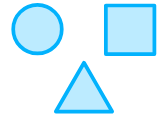
t = 0.00 s
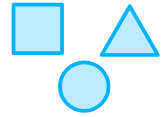
t = 0.82 s
t = 1.60 s: frame unchanged from t = 0.82 s, image omitted
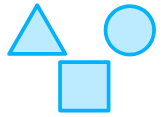
t = 2.40 s
t = 3.20 s: frame unchanged from t = 0.00 s, image omitted
t = 4.00 s: frame unchanged from t = 0.00 s, image omitted

The animated SVG that drew these frames (rendered in a browser with its animation timeline set to each time). Animation: 16 SMIL elements (animate=7,animateMotion=3,animateTransform=6); one cycle of 4.00 s, repeats indefinitely.

<svg xmlns="http://www.w3.org/2000/svg" xmlns:xlink="http://www.w3.org/1999/xlink" preserveAspectRatio="xMidYMid meet" width="168" height="117" viewBox="0 0 168 117" style="width:100%;height:100%"><defs><animate repeatCount="indefinite" dur="3.96s" begin="0s" xlink:href="#_R_G_L_2_G_D_0_P_0" fill="freeze" attributeName="d" attributeType="XML" from="M-287 238 C-287,238 -211.66,368.5 -211.66,368.5 C-211.66,368.5 -136.31,499 -136.31,499 C-136.31,499 -437.69,499 -437.69,499 C-437.69,499 -287,238 -287,238z " to="M-287 238 C-287,238 -211.66,368.5 -211.66,368.5 C-211.66,368.5 -136.31,499 -136.31,499 C-136.31,499 -437.69,499 -437.69,499 C-437.69,499 -287,238 -287,238z " keyTimes="0;0.0707071;0.1414141;0.4040404;0.4747475;0.7373737;0.8080808;1" values="M-287 238 C-287,238 -211.66,368.5 -211.66,368.5 C-211.66,368.5 -136.31,499 -136.31,499 C-136.31,499 -437.69,499 -437.69,499 C-437.69,499 -287,238 -287,238z ;M-287 238 C-287,238 -211.66,368.5 -211.66,368.5 C-211.66,368.5 -136.31,499 -136.31,499 C-136.31,499 -437.69,499 -437.69,499 C-437.69,499 -287,238 -287,238z ;M-187.84 243.16 C-116.04,243.16 -57.84,301.36 -57.84,373.16 C-57.84,444.96 -116.04,503.16 -187.84,503.16 C-259.64,503.16 -317.84,444.96 -317.84,373.16 C-317.84,301.36 -259.64,243.16 -187.84,243.16z ;M-187.84 243.16 C-116.04,243.16 -57.84,301.36 -57.84,373.16 C-57.84,444.96 -116.04,503.16 -187.84,503.16 C-259.64,503.16 -317.84,444.96 -317.84,373.16 C-317.84,301.36 -259.64,243.16 -187.84,243.16z ;M125.71 -75.29 C125.71,-75.29 125.71,184.71 125.71,184.71 C125.71,184.71 -134.29,184.71 -134.29,184.71 C-134.29,184.71 -134.29,-75.29 -134.29,-75.29 C-134.29,-75.29 125.71,-75.29 125.71,-75.29z ;M125.71 -75.29 C125.71,-75.29 125.71,184.71 125.71,184.71 C125.71,184.71 -134.29,184.71 -134.29,184.71 C-134.29,184.71 -134.29,-75.29 -134.29,-75.29 C-134.29,-75.29 125.71,-75.29 125.71,-75.29z ;M-287 238 C-287,238 -211.66,368.5 -211.66,368.5 C-211.66,368.5 -136.31,499 -136.31,499 C-136.31,499 -437.69,499 -437.69,499 C-437.69,499 -287,238 -287,238z ;M-287 238 C-287,238 -211.66,368.5 -211.66,368.5 C-211.66,368.5 -136.31,499 -136.31,499 C-136.31,499 -437.69,499 -437.69,499 C-437.69,499 -287,238 -287,238z " keySplines="0.167 0 0.833 1;0.66 0 0.86 1;0.167 0 0.833 1;0.66 0 0.86 1;0.167 0 0.833 1;0.66 0 0.99 0.99;0 0 0 0" calcMode="spline"/><animate repeatCount="indefinite" dur="3.96s" begin="0s" xlink:href="#_R_G_L_2_G_D_1_P_0" fill="freeze" attributeName="d" attributeType="XML" from="M-287 238 C-287,238 -211.66,368.5 -211.66,368.5 C-211.66,368.5 -136.31,499 -136.31,499 C-136.31,499 -437.69,499 -437.69,499 C-437.69,499 -287,238 -287,238z " to="M-287 238 C-287,238 -211.66,368.5 -211.66,368.5 C-211.66,368.5 -136.31,499 -136.31,499 C-136.31,499 -437.69,499 -437.69,499 C-437.69,499 -287,238 -287,238z " keyTimes="0;0.0707071;0.1414141;0.4040404;0.4747475;0.7373737;0.8080808;1" values="M-287 238 C-287,238 -211.66,368.5 -211.66,368.5 C-211.66,368.5 -136.31,499 -136.31,499 C-136.31,499 -437.69,499 -437.69,499 C-437.69,499 -287,238 -287,238z ;M-287 238 C-287,238 -211.66,368.5 -211.66,368.5 C-211.66,368.5 -136.31,499 -136.31,499 C-136.31,499 -437.69,499 -437.69,499 C-437.69,499 -287,238 -287,238z ;M-187.84 243.16 C-116.04,243.16 -57.84,301.36 -57.84,373.16 C-57.84,444.96 -116.04,503.16 -187.84,503.16 C-259.64,503.16 -317.84,444.96 -317.84,373.16 C-317.84,301.36 -259.64,243.16 -187.84,243.16z ;M-187.84 243.16 C-116.04,243.16 -57.84,301.36 -57.84,373.16 C-57.84,444.96 -116.04,503.16 -187.84,503.16 C-259.64,503.16 -317.84,444.96 -317.84,373.16 C-317.84,301.36 -259.64,243.16 -187.84,243.16z ;M125.71 -75.29 C125.71,-75.29 125.71,184.71 125.71,184.71 C125.71,184.71 -134.29,184.71 -134.29,184.71 C-134.29,184.71 -134.29,-75.29 -134.29,-75.29 C-134.29,-75.29 125.71,-75.29 125.71,-75.29z ;M125.71 -75.29 C125.71,-75.29 125.71,184.71 125.71,184.71 C125.71,184.71 -134.29,184.71 -134.29,184.71 C-134.29,184.71 -134.29,-75.29 -134.29,-75.29 C-134.29,-75.29 125.71,-75.29 125.71,-75.29z ;M-287 238 C-287,238 -211.66,368.5 -211.66,368.5 C-211.66,368.5 -136.31,499 -136.31,499 C-136.31,499 -437.69,499 -437.69,499 C-437.69,499 -287,238 -287,238z ;M-287 238 C-287,238 -211.66,368.5 -211.66,368.5 C-211.66,368.5 -136.31,499 -136.31,499 C-136.31,499 -437.69,499 -437.69,499 C-437.69,499 -287,238 -287,238z " keySplines="0.167 0 0.833 1;0.66 0 0.86 1;0.167 0 0.833 1;0.66 0 0.86 1;0.167 0 0.833 1;0.66 0 0.99 0.99;0 0 0 0" calcMode="spline"/><animateMotion repeatCount="indefinite" dur="3.96s" begin="0s" xlink:href="#_R_G_L_2_G" fill="freeze" keyTimes="0;0.0707071;0.1414141;0.4040404;0.4747475;0.7373737;0.8080808;1" path="M89.16 65.99 C89.16,65.99 89.16,65.99 89.16,65.99 C85.96,67.19 73.82,63.49 70.63,64.68 C70.63,64.68 70.63,64.68 70.63,64.68 C65.03,74.4 41.99,114.4 36.38,124.12 C36.38,124.12 36.38,124.12 36.38,124.12 C45.18,113.21 89.16,65.99 89.16,65.99 C89.16,65.99 89.16,65.99 89.16,65.99 " keyPoints="0;0;0.11;0.11;0.53;0.53;1;1" keySplines="0.167 0.167 0.833 0.833;0.66 0 0.958 1;0.167 0 0.833 1;0.66 0 0.86 1;0.167 0.167 0.833 0.833;0.66 0 0.99 1;0 0 0 0" calcMode="spline"/><animateTransform repeatCount="indefinite" dur="3.96s" begin="0s" xlink:href="#_R_G_L_2_G" fill="freeze" attributeName="transform" from="0.18672999999999998 0.18667000000000003" to="0.18672999999999998 0.18667000000000003" type="scale" additive="sum" keyTimes="0;1" values="0.18672999999999998 0.18667000000000003;0.18672999999999998 0.18667000000000003" keySplines="0 0 1 1" calcMode="spline"/><animateTransform repeatCount="indefinite" dur="3.96s" begin="0s" xlink:href="#_R_G_L_2_G" fill="freeze" attributeName="transform" from="259.378 -255.151" to="259.378 -255.151" type="translate" additive="sum" keyTimes="0;1" values="259.378 -255.151;259.378 -255.151" keySplines="0 0 1 1" calcMode="spline"/><animate repeatCount="indefinite" dur="3.96s" begin="0s" xlink:href="#_R_G_L_1_G_D_0_P_0" fill="freeze" attributeName="d" attributeType="XML" from="M372.71 -380.29 C372.71,-380.29 372.71,-120.29 372.71,-120.29 C372.71,-120.29 112.71,-120.29 112.71,-120.29 C112.71,-120.29 112.71,-380.29 112.71,-380.29 C112.71,-380.29 372.71,-380.29 372.71,-380.29z " to="M372.71 -380.29 C372.71,-380.29 372.71,-120.29 372.71,-120.29 C372.71,-120.29 112.71,-120.29 112.71,-120.29 C112.71,-120.29 112.71,-380.29 112.71,-380.29 C112.71,-380.29 372.71,-380.29 372.71,-380.29z " keyTimes="0;0.0707071;0.1414141;0.4040404;0.4747475;0.7373737;0.8080808;1" values="M372.71 -380.29 C372.71,-380.29 372.71,-120.29 372.71,-120.29 C372.71,-120.29 112.71,-120.29 112.71,-120.29 C112.71,-120.29 112.71,-380.29 112.71,-380.29 C112.71,-380.29 372.71,-380.29 372.71,-380.29z ;M372.71 -380.29 C372.71,-380.29 372.71,-120.29 372.71,-120.29 C372.71,-120.29 112.71,-120.29 112.71,-120.29 C112.71,-120.29 112.71,-380.29 112.71,-380.29 C112.71,-380.29 372.71,-380.29 372.71,-380.29z ;M-40 -67 C-40,-67 35.34,63.5 35.34,63.5 C35.34,63.5 110.69,194 110.69,194 C110.69,194 -190.69,194 -190.69,194 C-190.69,194 -40,-67 -40,-67z ;M-40 -67 C-40,-67 35.34,63.5 35.34,63.5 C35.34,63.5 110.69,194 110.69,194 C110.69,194 -190.69,194 -190.69,194 C-190.69,194 -40,-67 -40,-67z ;M59.16 -61.84 C130.96,-61.84 189.16,-3.64 189.16,68.16 C189.16,139.96 130.96,198.16 59.16,198.16 C-12.64,198.16 -70.84,139.96 -70.84,68.16 C-70.84,-3.64 -12.64,-61.84 59.16,-61.84z ;M59.16 -61.84 C130.96,-61.84 189.16,-3.64 189.16,68.16 C189.16,139.96 130.96,198.16 59.16,198.16 C-12.64,198.16 -70.84,139.96 -70.84,68.16 C-70.84,-3.64 -12.64,-61.84 59.16,-61.84z ;M372.71 -380.29 C372.71,-380.29 372.71,-120.29 372.71,-120.29 C372.71,-120.29 112.71,-120.29 112.71,-120.29 C112.71,-120.29 112.71,-380.29 112.71,-380.29 C112.71,-380.29 372.71,-380.29 372.71,-380.29z ;M372.71 -380.29 C372.71,-380.29 372.71,-120.29 372.71,-120.29 C372.71,-120.29 112.71,-120.29 112.71,-120.29 C112.71,-120.29 112.71,-380.29 112.71,-380.29 C112.71,-380.29 372.71,-380.29 372.71,-380.29z " keySplines="0.167 0 0.833 1;0.66 0 0.99 0.99;0.167 0 0.833 1;0.167 0 0.86 1;0.167 0 0.833 1;0.167 0 0.86 1;0 0 0 0" calcMode="spline"/><animate repeatCount="indefinite" dur="3.96s" begin="0s" xlink:href="#_R_G_L_1_G_D_1_P_0" fill="freeze" attributeName="d" attributeType="XML" from="M372.71 -380.29 C372.71,-380.29 372.71,-120.29 372.71,-120.29 C372.71,-120.29 112.71,-120.29 112.71,-120.29 C112.71,-120.29 112.71,-380.29 112.71,-380.29 C112.71,-380.29 372.71,-380.29 372.71,-380.29z " to="M372.71 -380.29 C372.71,-380.29 372.71,-120.29 372.71,-120.29 C372.71,-120.29 112.71,-120.29 112.71,-120.29 C112.71,-120.29 112.71,-380.29 112.71,-380.29 C112.71,-380.29 372.71,-380.29 372.71,-380.29z " keyTimes="0;0.0707071;0.1414141;0.4040404;0.4747475;0.7373737;0.8080808;1" values="M372.71 -380.29 C372.71,-380.29 372.71,-120.29 372.71,-120.29 C372.71,-120.29 112.71,-120.29 112.71,-120.29 C112.71,-120.29 112.71,-380.29 112.71,-380.29 C112.71,-380.29 372.71,-380.29 372.71,-380.29z ;M372.71 -380.29 C372.71,-380.29 372.71,-120.29 372.71,-120.29 C372.71,-120.29 112.71,-120.29 112.71,-120.29 C112.71,-120.29 112.71,-380.29 112.71,-380.29 C112.71,-380.29 372.71,-380.29 372.71,-380.29z ;M-40 -67 C-40,-67 35.34,63.5 35.34,63.5 C35.34,63.5 110.69,194 110.69,194 C110.69,194 -190.69,194 -190.69,194 C-190.69,194 -40,-67 -40,-67z ;M-40 -67 C-40,-67 35.34,63.5 35.34,63.5 C35.34,63.5 110.69,194 110.69,194 C110.69,194 -190.69,194 -190.69,194 C-190.69,194 -40,-67 -40,-67z ;M59.16 -61.84 C130.96,-61.84 189.16,-3.64 189.16,68.16 C189.16,139.96 130.96,198.16 59.16,198.16 C-12.64,198.16 -70.84,139.96 -70.84,68.16 C-70.84,-3.64 -12.64,-61.84 59.16,-61.84z ;M59.16 -61.84 C130.96,-61.84 189.16,-3.64 189.16,68.16 C189.16,139.96 130.96,198.16 59.16,198.16 C-12.64,198.16 -70.84,139.96 -70.84,68.16 C-70.84,-3.64 -12.64,-61.84 59.16,-61.84z ;M372.71 -380.29 C372.71,-380.29 372.71,-120.29 372.71,-120.29 C372.71,-120.29 112.71,-120.29 112.71,-120.29 C112.71,-120.29 112.71,-380.29 112.71,-380.29 C112.71,-380.29 372.71,-380.29 372.71,-380.29z ;M372.71 -380.29 C372.71,-380.29 372.71,-120.29 372.71,-120.29 C372.71,-120.29 112.71,-120.29 112.71,-120.29 C112.71,-120.29 112.71,-380.29 112.71,-380.29 C112.71,-380.29 372.71,-380.29 372.71,-380.29z " keySplines="0.167 0 0.833 1;0.66 0 0.99 0.99;0.167 0 0.833 1;0.167 0 0.86 1;0.167 0 0.833 1;0.167 0 0.86 1;0 0 0 0" calcMode="spline"/><animateMotion repeatCount="indefinite" dur="3.96s" begin="0s" xlink:href="#_R_G_L_1_G" fill="freeze" keyTimes="0;0.0707071;0.1414141;0.4040404;0.4747475;0.7373737;0.8080808;1" path="M36.38 124.12 C36.38,124.12 36.38,124.12 36.38,124.12 C45.18,113.21 89.16,65.99 89.16,65.99 C89.16,65.99 89.16,65.99 89.16,65.99 C89.16,65.99 73.82,63.49 70.63,64.68 C70.63,64.68 70.63,64.68 70.63,64.68 C70.63,64.68 41.99,114.4 36.38,124.12 C36.38,124.12 36.38,124.12 36.38,124.12 " keyPoints="0;0;0.47;0.47;0.59;0.59;1;1" keySplines="0.167 0.167 0.833 0.833;0.66 0 0.99 1;0.167 0.167 0.99 0.99;0.167 0 0.958 1;0.167 0.167 0.958 0.958;0.167 0 0.86 1;0 0 0 0" calcMode="spline"/><animateTransform repeatCount="indefinite" dur="3.96s" begin="0s" xlink:href="#_R_G_L_1_G" fill="freeze" attributeName="transform" from="0.18672999999999998 0.18667000000000003" to="0.18672999999999998 0.18667000000000003" type="scale" additive="sum" keyTimes="0;1" values="0.18672999999999998 0.18667000000000003;0.18672999999999998 0.18667000000000003" keySplines="0 0 1 1" calcMode="spline"/><animateTransform repeatCount="indefinite" dur="3.96s" begin="0s" xlink:href="#_R_G_L_1_G" fill="freeze" attributeName="transform" from="259.378 -255.151" to="259.378 -255.151" type="translate" additive="sum" keyTimes="0;1" values="259.378 -255.151;259.378 -255.151" keySplines="0 0 1 1" calcMode="spline"/><animate repeatCount="indefinite" dur="3.96s" begin="0s" xlink:href="#_R_G_L_0_G_D_0_P_0" fill="freeze" attributeName="d" attributeType="XML" from="M-436.84 -64.84 C-365.04,-64.84 -306.84,-6.64 -306.84,65.16 C-306.84,136.96 -365.04,195.16 -436.84,195.16 C-508.64,195.16 -566.84,136.96 -566.84,65.16 C-566.84,-6.64 -508.64,-64.84 -436.84,-64.84z " to="M-436.84 -64.84 C-365.04,-64.84 -306.84,-6.64 -306.84,65.16 C-306.84,136.96 -365.04,195.16 -436.84,195.16 C-508.64,195.16 -566.84,136.96 -566.84,65.16 C-566.84,-6.64 -508.64,-64.84 -436.84,-64.84z " keyTimes="0;0.0707071;0.1414141;0.4040404;0.4747475;0.7373737;0.8080808;1" values="M-436.84 -64.84 C-365.04,-64.84 -306.84,-6.64 -306.84,65.16 C-306.84,136.96 -365.04,195.16 -436.84,195.16 C-508.64,195.16 -566.84,136.96 -566.84,65.16 C-566.84,-6.64 -508.64,-64.84 -436.84,-64.84z ;M-436.84 -64.84 C-365.04,-64.84 -306.84,-6.64 -306.84,65.16 C-306.84,136.96 -365.04,195.16 -436.84,195.16 C-508.64,195.16 -566.84,136.96 -566.84,65.16 C-566.84,-6.64 -508.64,-64.84 -436.84,-64.84z ;M-123.29 -383.29 C-123.29,-383.29 -123.29,-123.29 -123.29,-123.29 C-123.29,-123.29 -383.29,-123.29 -383.29,-123.29 C-383.29,-123.29 -383.29,-383.29 -383.29,-383.29 C-383.29,-383.29 -123.29,-383.29 -123.29,-383.29z ;M-123.29 -383.29 C-123.29,-383.29 -123.29,-123.29 -123.29,-123.29 C-123.29,-123.29 -383.29,-123.29 -383.29,-123.29 C-383.29,-123.29 -383.29,-383.29 -383.29,-383.29 C-383.29,-383.29 -123.29,-383.29 -123.29,-383.29z ;M-536 -70 C-536,-70 -460.66,60.5 -460.66,60.5 C-460.66,60.5 -385.31,191 -385.31,191 C-385.31,191 -686.69,191 -686.69,191 C-686.69,191 -536,-70 -536,-70z ;M-536 -70 C-536,-70 -460.66,60.5 -460.66,60.5 C-460.66,60.5 -385.31,191 -385.31,191 C-385.31,191 -686.69,191 -686.69,191 C-686.69,191 -536,-70 -536,-70z ;M-436.84 -64.84 C-365.04,-64.84 -306.84,-6.64 -306.84,65.16 C-306.84,136.96 -365.04,195.16 -436.84,195.16 C-508.64,195.16 -566.84,136.96 -566.84,65.16 C-566.84,-6.64 -508.64,-64.84 -436.84,-64.84z ;M-436.84 -64.84 C-365.04,-64.84 -306.84,-6.64 -306.84,65.16 C-306.84,136.96 -365.04,195.16 -436.84,195.16 C-508.64,195.16 -566.84,136.96 -566.84,65.16 C-566.84,-6.64 -508.64,-64.84 -436.84,-64.84z " keySplines="0.167 0 0.833 1;0.66 0 0.86 1;0.167 0 0.833 1;0.66 0 0.99 0.99;0.167 0 0.833 1;0.167 0 0.86 1;0 0 0 0" calcMode="spline"/><animate repeatCount="indefinite" dur="3.96s" begin="0s" xlink:href="#_R_G_L_0_G_D_1_P_0" fill="freeze" attributeName="d" attributeType="XML" from="M-436.84 -64.84 C-365.04,-64.84 -306.84,-6.64 -306.84,65.16 C-306.84,136.96 -365.04,195.16 -436.84,195.16 C-508.64,195.16 -566.84,136.96 -566.84,65.16 C-566.84,-6.64 -508.64,-64.84 -436.84,-64.84z " to="M-436.84 -64.84 C-365.04,-64.84 -306.84,-6.64 -306.84,65.16 C-306.84,136.96 -365.04,195.16 -436.84,195.16 C-508.64,195.16 -566.84,136.96 -566.84,65.16 C-566.84,-6.64 -508.64,-64.84 -436.84,-64.84z " keyTimes="0;0.0707071;0.1414141;0.4040404;0.4747475;0.7373737;0.8080808;1" values="M-436.84 -64.84 C-365.04,-64.84 -306.84,-6.64 -306.84,65.16 C-306.84,136.96 -365.04,195.16 -436.84,195.16 C-508.64,195.16 -566.84,136.96 -566.84,65.16 C-566.84,-6.64 -508.64,-64.84 -436.84,-64.84z ;M-436.84 -64.84 C-365.04,-64.84 -306.84,-6.64 -306.84,65.16 C-306.84,136.96 -365.04,195.16 -436.84,195.16 C-508.64,195.16 -566.84,136.96 -566.84,65.16 C-566.84,-6.64 -508.64,-64.84 -436.84,-64.84z ;M-123.29 -383.29 C-123.29,-383.29 -123.29,-123.29 -123.29,-123.29 C-123.29,-123.29 -383.29,-123.29 -383.29,-123.29 C-383.29,-123.29 -383.29,-383.29 -383.29,-383.29 C-383.29,-383.29 -123.29,-383.29 -123.29,-383.29z ;M-123.29 -383.29 C-123.29,-383.29 -123.29,-123.29 -123.29,-123.29 C-123.29,-123.29 -383.29,-123.29 -383.29,-123.29 C-383.29,-123.29 -383.29,-383.29 -383.29,-383.29 C-383.29,-383.29 -123.29,-383.29 -123.29,-383.29z ;M-536 -70 C-536,-70 -460.66,60.5 -460.66,60.5 C-460.66,60.5 -385.31,191 -385.31,191 C-385.31,191 -686.69,191 -686.69,191 C-686.69,191 -536,-70 -536,-70z ;M-536 -70 C-536,-70 -460.66,60.5 -460.66,60.5 C-460.66,60.5 -385.31,191 -385.31,191 C-385.31,191 -686.69,191 -686.69,191 C-686.69,191 -536,-70 -536,-70z ;M-436.84 -64.84 C-365.04,-64.84 -306.84,-6.64 -306.84,65.16 C-306.84,136.96 -365.04,195.16 -436.84,195.16 C-508.64,195.16 -566.84,136.96 -566.84,65.16 C-566.84,-6.64 -508.64,-64.84 -436.84,-64.84z ;M-436.84 -64.84 C-365.04,-64.84 -306.84,-6.64 -306.84,65.16 C-306.84,136.96 -365.04,195.16 -436.84,195.16 C-508.64,195.16 -566.84,136.96 -566.84,65.16 C-566.84,-6.64 -508.64,-64.84 -436.84,-64.84z " keySplines="0.167 0 0.833 1;0.66 0 0.86 1;0.167 0 0.833 1;0.66 0 0.99 0.99;0.167 0 0.833 1;0.167 0 0.86 1;0 0 0 0" calcMode="spline"/><animateMotion repeatCount="indefinite" dur="3.96s" begin="0s" xlink:href="#_R_G_L_0_G" fill="freeze" keyTimes="0;0.0707071;0.1414141;0.4040404;0.4747475;0.7373737;0.8080808;1" path="M70.63 64.68 C70.63,64.68 70.63,64.68 70.63,64.68 C65.03,74.4 41.99,114.4 36.38,124.12 C36.38,124.12 36.38,124.12 36.38,124.12 C45.18,113.21 89.16,65.99 89.16,65.99 C89.16,65.99 89.16,65.99 89.16,65.99 C89.16,65.99 73.82,63.49 70.63,64.68 C70.63,64.68 70.63,64.68 70.63,64.68 " keyPoints="0;0;0.41;0.41;0.89;0.89;1;1" keySplines="0.167 0 0.833 1;0.66 0 0.86 1;0.167 0.167 0.833 0.833;0.66 0 0.99 1;0.167 0.167 0.99 0.99;0.167 0 0.958 1;0 0 0 0" calcMode="spline"/><animateTransform repeatCount="indefinite" dur="3.96s" begin="0s" xlink:href="#_R_G_L_0_G" fill="freeze" attributeName="transform" from="0.18672999999999998 0.18667000000000003" to="0.18672999999999998 0.18667000000000003" type="scale" additive="sum" keyTimes="0;1" values="0.18672999999999998 0.18667000000000003;0.18672999999999998 0.18667000000000003" keySplines="0 0 1 1" calcMode="spline"/><animateTransform repeatCount="indefinite" dur="3.96s" begin="0s" xlink:href="#_R_G_L_0_G" fill="freeze" attributeName="transform" from="259.378 -255.151" to="259.378 -255.151" type="translate" additive="sum" keyTimes="0;1" values="259.378 -255.151;259.378 -255.151" keySplines="0 0 1 1" calcMode="spline"/><animate attributeType="XML" attributeName="opacity" dur="4s" from="0" to="1" xlink:href="#time_group"/></defs><g id="_R_G"><g id="_R_G_L_2_G"><path id="_R_G_L_2_G_D_0_P_0" fill="#bcebff" fill-opacity="1" fill-rule="nonzero" d=" M-287 238 C-287,238 -211.66,368.5 -211.66,368.5 C-211.66,368.5 -136.31,499 -136.31,499 C-136.31,499 -437.69,499 -437.69,499 C-437.69,499 -287,238 -287,238z "/><path id="_R_G_L_2_G_D_1_P_0" stroke="#02b2fd" stroke-linecap="round" stroke-linejoin="round" fill="none" stroke-width="20" stroke-opacity="1" d=" M-287 238 C-287,238 -211.66,368.5 -211.66,368.5 C-211.66,368.5 -136.31,499 -136.31,499 C-136.31,499 -437.69,499 -437.69,499 C-437.69,499 -287,238 -287,238z "/></g><g id="_R_G_L_1_G"><path id="_R_G_L_1_G_D_0_P_0" fill="#bcebff" fill-opacity="1" fill-rule="nonzero" d=" M372.71 -380.29 C372.71,-380.29 372.71,-120.29 372.71,-120.29 C372.71,-120.29 112.71,-120.29 112.71,-120.29 C112.71,-120.29 112.71,-380.29 112.71,-380.29 C112.71,-380.29 372.71,-380.29 372.71,-380.29z "/><path id="_R_G_L_1_G_D_1_P_0" stroke="#02b2fd" stroke-linecap="round" stroke-linejoin="round" fill="none" stroke-width="20" stroke-opacity="1" d=" M372.71 -380.29 C372.71,-380.29 372.71,-120.29 372.71,-120.29 C372.71,-120.29 112.71,-120.29 112.71,-120.29 C112.71,-120.29 112.71,-380.29 112.71,-380.29 C112.71,-380.29 372.71,-380.29 372.71,-380.29z "/></g><g id="_R_G_L_0_G"><path id="_R_G_L_0_G_D_0_P_0" fill="#bcebff" fill-opacity="1" fill-rule="nonzero" d=" M-436.84 -64.84 C-365.04,-64.84 -306.84,-6.64 -306.84,65.16 C-306.84,136.96 -365.04,195.16 -436.84,195.16 C-508.64,195.16 -566.84,136.96 -566.84,65.16 C-566.84,-6.64 -508.64,-64.84 -436.84,-64.84z "/><path id="_R_G_L_0_G_D_1_P_0" stroke="#02b2fd" stroke-linecap="round" stroke-linejoin="round" fill="none" stroke-width="20" stroke-opacity="1" d=" M-436.84 -64.84 C-365.04,-64.84 -306.84,-6.64 -306.84,65.16 C-306.84,136.96 -365.04,195.16 -436.84,195.16 C-508.64,195.16 -566.84,136.96 -566.84,65.16 C-566.84,-6.64 -508.64,-64.84 -436.84,-64.84z "/></g></g><g id="time_group"/></svg>
